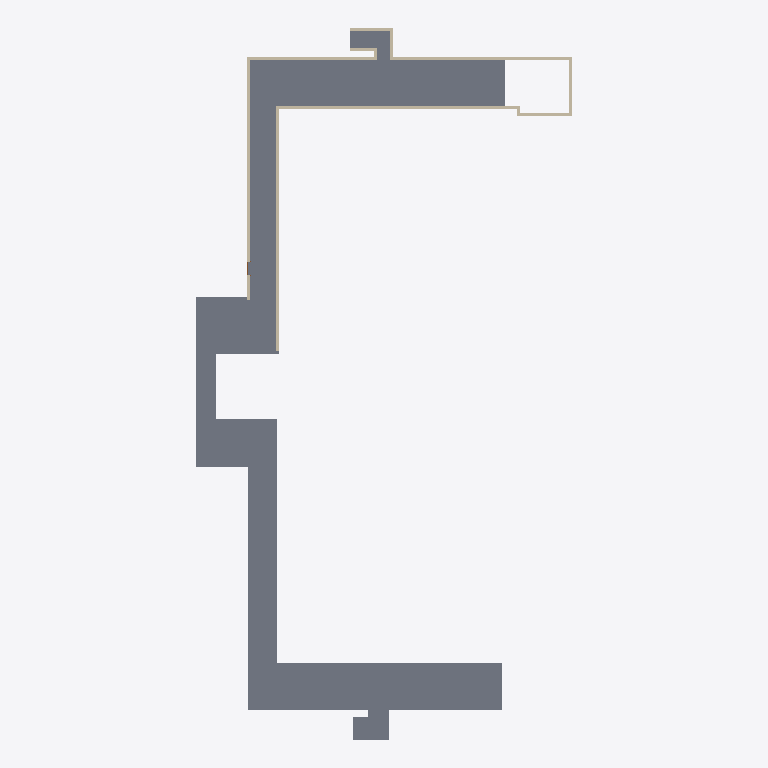
Plan cut of the same IFC building model at storey 'Level 0.5' (level -3.50 m, cut at -2.10 m), seen from above with north up, elements coloured by IFC class: 11 walls (beige), 1 slab (grey). Cut surfaces are drawn darker.
Extent 25.4 m × 47.9 m × 3.3 m (x, y, z). Storeys (3): Level 0 at -4.00 m; Level 0.5 at -3.50 m; Level 1 at -1.30 m. Elements (19): 15 IfcWall, 2 IfcCovering, 1 IfcDoor, 1 IfcSlab.

HEADER;
FILE_DESCRIPTION(('ViewDefinition [ReferenceView_V1.2]'),'2;1');
FILE_NAME('TUMCMS_NavVis_Hall.ifc (Edited by Simplebim 9.1 SR2 - Evaluation)','2021-04-21T10:59:06',(''),(''),'The EXPRESS Data Manager Version 5.02.0100.07 : 28 Aug 2013','21.0.0.383 - Exporter 21.0.0.383 - Alternativ-UI 21.0.0.383','');
FILE_SCHEMA(('IFC4'));
ENDSEC;
DATA;
#98=IFCPROJECT('2ogdg1D3v9OuoD2lQAWVu7',#8,'0001',$,$,'Project Name','Project Status',(#22,#99),#641);
#103=IFCSITE('2ogdg1D3v9OuoD2lQAWVu5',#8,'Default',$,'',#572,$,$,.ELEMENT.,$,$,$,$,$);
#7=IFCBUILDING('2ogdg1D3v9OuoD2lQAWVu6',#8,$,$,'',#574,$,$,.ELEMENT.,$,$,$);
#15=IFCBUILDINGSTOREY('2ogdg1D3v9OuoD2lPrUfdK',#8,'Level 0',$,'Ebene:8mm Head',#576,$,'Level 0',.ELEMENT.,-4000.0);
#16=IFCBUILDINGSTOREY('2ogdg1D3v9OuoD2lPrVXS2',#8,'Level 0.5',$,'Ebene:8mm Head',#586,$,'Level 0.5',.ELEMENT.,-3500.0);
#17=IFCBUILDINGSTOREY('2ogdg1D3v9OuoD2lPrVW2K',#8,'Level 1',$,'Ebene:8mm Head',#635,$,'Level 1',.ELEMENT.,-1300.0);
#104=IFCSLAB('1S95G$KmD4KuUstGlbafId',#8,'Geschossdecke:Concrete-Commercial 362mm:302660',$,'Geschossdecke:Concrete-Commercial 362mm',#615,#105,'302660',.FLOOR.);
#126=IFCWALL('0VHNU8CzX2rfsiwnl8p5_e',#8,'Basiswand:Generic - 200mm:297829',$,'Basiswand:Generic - 200mm',#589,#127,'297829',.NOTDEFINED.);
#145=IFCWALL('0VHNU8CzX2rfsiwnl8p5zg',#8,'Basiswand:Generic - 200mm:297895',$,'Basiswand:Generic - 200mm',#592,#146,'297895',.NOTDEFINED.);
#167=IFCWALL('0VHNU8CzX2rfsiwnl8p5XP',#8,'Basiswand:Generic - 200mm:298132',$,'Basiswand:Generic - 200mm',#598,#168,'298132',.NOTDEFINED.);
#156=IFCWALL('0VHNU8CzX2rfsiwnl8p5Yi',#8,'Basiswand:Generic - 200mm:298081',$,'Basiswand:Generic - 200mm',#595,#157,'298081',.NOTDEFINED.);
#262=IFCWALL('2un$6u9iv7VQfnxEerV95$',#8,'Basiswand:Generic - 200mm:303759',$,'Basiswand:Generic - 200mm',#629,#263,'303759',.NOTDEFINED.);
#185=IFCWALL('1S95G$KmD4KuUstGlbafVl',#8,'Basiswand:Generic - 200mm:302348',$,'Basiswand:Generic - 200mm',#606,#186,'302348',.NOTDEFINED.);
#196=IFCWALL('1S95G$KmD4KuUstGlbafV2',#8,'Basiswand:Generic - 200mm:302369',$,'Basiswand:Generic - 200mm',#609,#197,'302369',.NOTDEFINED.);
#251=IFCWALL('2un$6u9iv7VQfnxEerV97a',#8,'Basiswand:Generic - 200mm:303636',$,'Basiswand:Generic - 200mm',#626,#252,'303636',.NOTDEFINED.);
#273=IFCWALL('2iA_Cg3Y93jBekWsGl7BI5',#8,'Basiswand:Generic - 200mm:313052',$,'Basiswand:Generic - 200mm',#632,#274,'313052',.NOTDEFINED.);
#240=IFCWALL('2un$6u9iv7VQfnxEerV98S',#8,'Basiswand:Generic - 200mm:303596',$,'Basiswand:Generic - 200mm',#623,#241,'303596',.NOTDEFINED.);
#229=IFCWALL('2un$6u9iv7VQfnxEerV99p',#8,'Basiswand:Generic - 200mm:303491',$,'Basiswand:Generic - 200mm',#620,#230,'303491',.NOTDEFINED.);
ENDSEC;